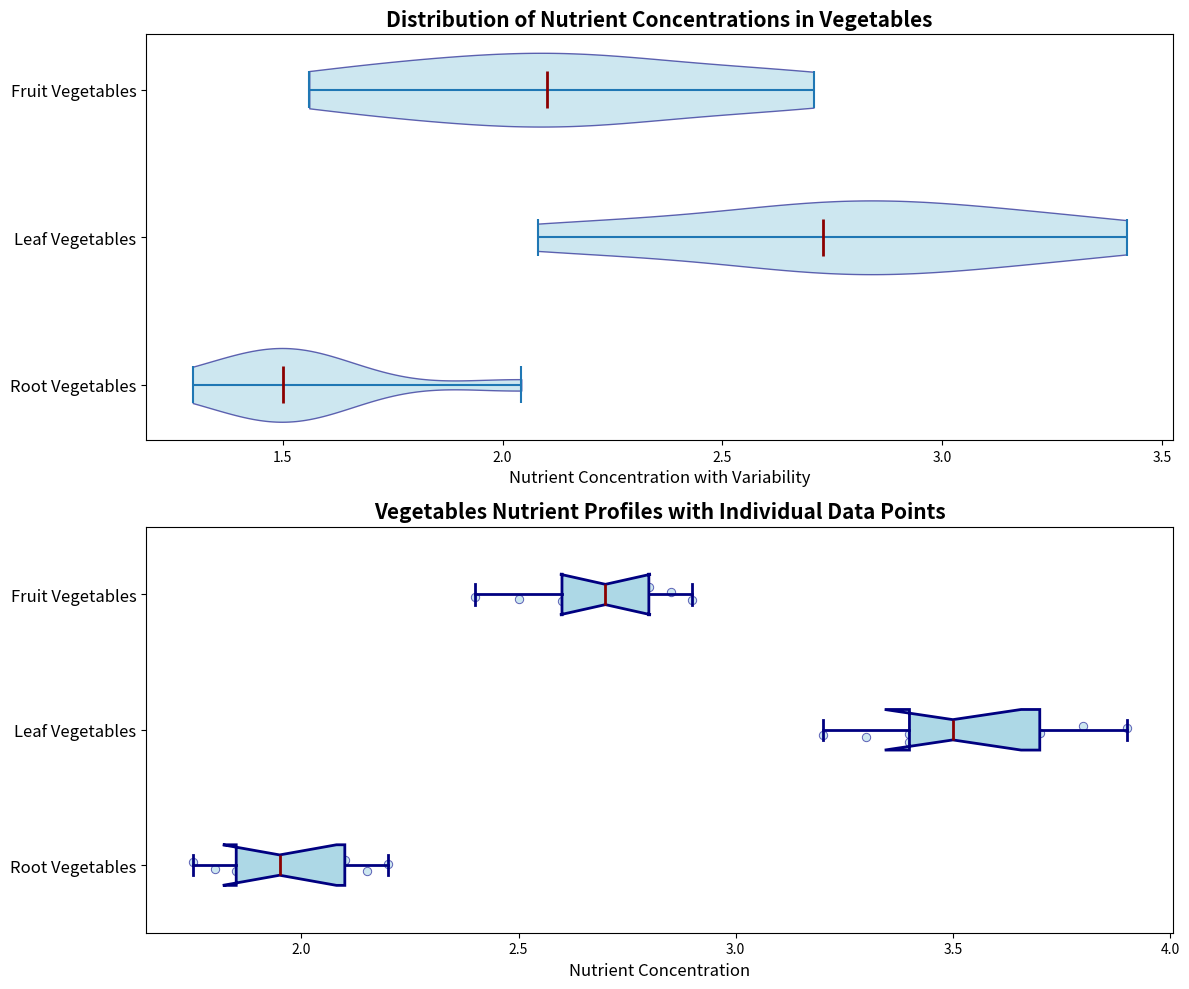

Write the Python code that produced this figure.
import matplotlib.pyplot as plt
import numpy as np

# Artificial data for each vegetable type
root_vegetables = [1.8, 2.0, 1.9, 2.1, 1.75, 2.2, 1.95, 2.15, 1.85]
leaf_vegetables = [3.4, 3.6, 3.5, 3.3, 3.8, 3.2, 3.7, 3.4, 3.9]
fruit_vegetables = [2.6, 2.8, 2.7, 2.5, 2.9, 2.4, 2.75, 2.85, 2.65]

# Variations data for violin plot
variation_factors = [0.8, 0.75, 0.85, 0.7, 0.9, 0.65, 0.8, 0.95, 0.7]
root_vegetables_var = np.multiply(root_vegetables, variation_factors)
leaf_vegetables_var = np.multiply(leaf_vegetables, variation_factors)
fruit_vegetables_var = np.multiply(fruit_vegetables, variation_factors)

# Prepare data
box_plot_data = [root_vegetables, leaf_vegetables, fruit_vegetables]
violin_plot_data = [root_vegetables_var, leaf_vegetables_var, fruit_vegetables_var]
labels = ["Root Vegetables", "Leaf Vegetables", "Fruit Vegetables"]

# Create subplots
fig, axs = plt.subplots(2, 1, figsize=(12, 10))

# Violin plot
violin_parts = axs[0].violinplot(violin_plot_data, vert=False, showmeans=False, showmedians=True)

# Apply a single color
common_color = 'lightblue'
for pc in violin_parts['bodies']:
    pc.set_facecolor(common_color)
    pc.set_edgecolor('navy')
    pc.set_alpha(0.6)

# Set color for median lines
violin_parts['cmedians'].set_color('darkred')
violin_parts['cmedians'].set_linewidth(2)

# Titles and labels
axs[0].set_title("Distribution of Nutrient Concentrations in Vegetables", fontsize=15, fontweight='bold')
axs[0].set_xlabel("Nutrient Concentration with Variability", fontsize=12)
axs[0].set_yticks(np.arange(1, len(labels) + 1))
axs[0].set_yticklabels(labels, fontsize=12)

# Box plot
axs[1].boxplot(box_plot_data, vert=False, patch_artist=True, notch=True, 
               boxprops=dict(facecolor=common_color, color='navy', linewidth=2),
               whiskerprops=dict(color='navy', linewidth=2),
               capprops=dict(color='navy', linewidth=2),
               medianprops=dict(color='darkred', linewidth=2))

# Overlay individual data points
for i, data in enumerate(box_plot_data):
    y = np.random.normal(i + 1, 0.04, size=len(data))
    axs[1].scatter(data, y, alpha=0.6, color=common_color, edgecolor='darkblue', linewidth=0.7)

# Titles and labels
axs[1].set_title("Vegetables Nutrient Profiles with Individual Data Points", fontsize=15, fontweight='bold')
axs[1].set_xlabel("Nutrient Concentration", fontsize=12)
axs[1].set_yticks(np.arange(1, len(labels) + 1))
axs[1].set_yticklabels(labels, fontsize=12)

# Adjust layout
plt.tight_layout()

# Show the plot
plt.show()
